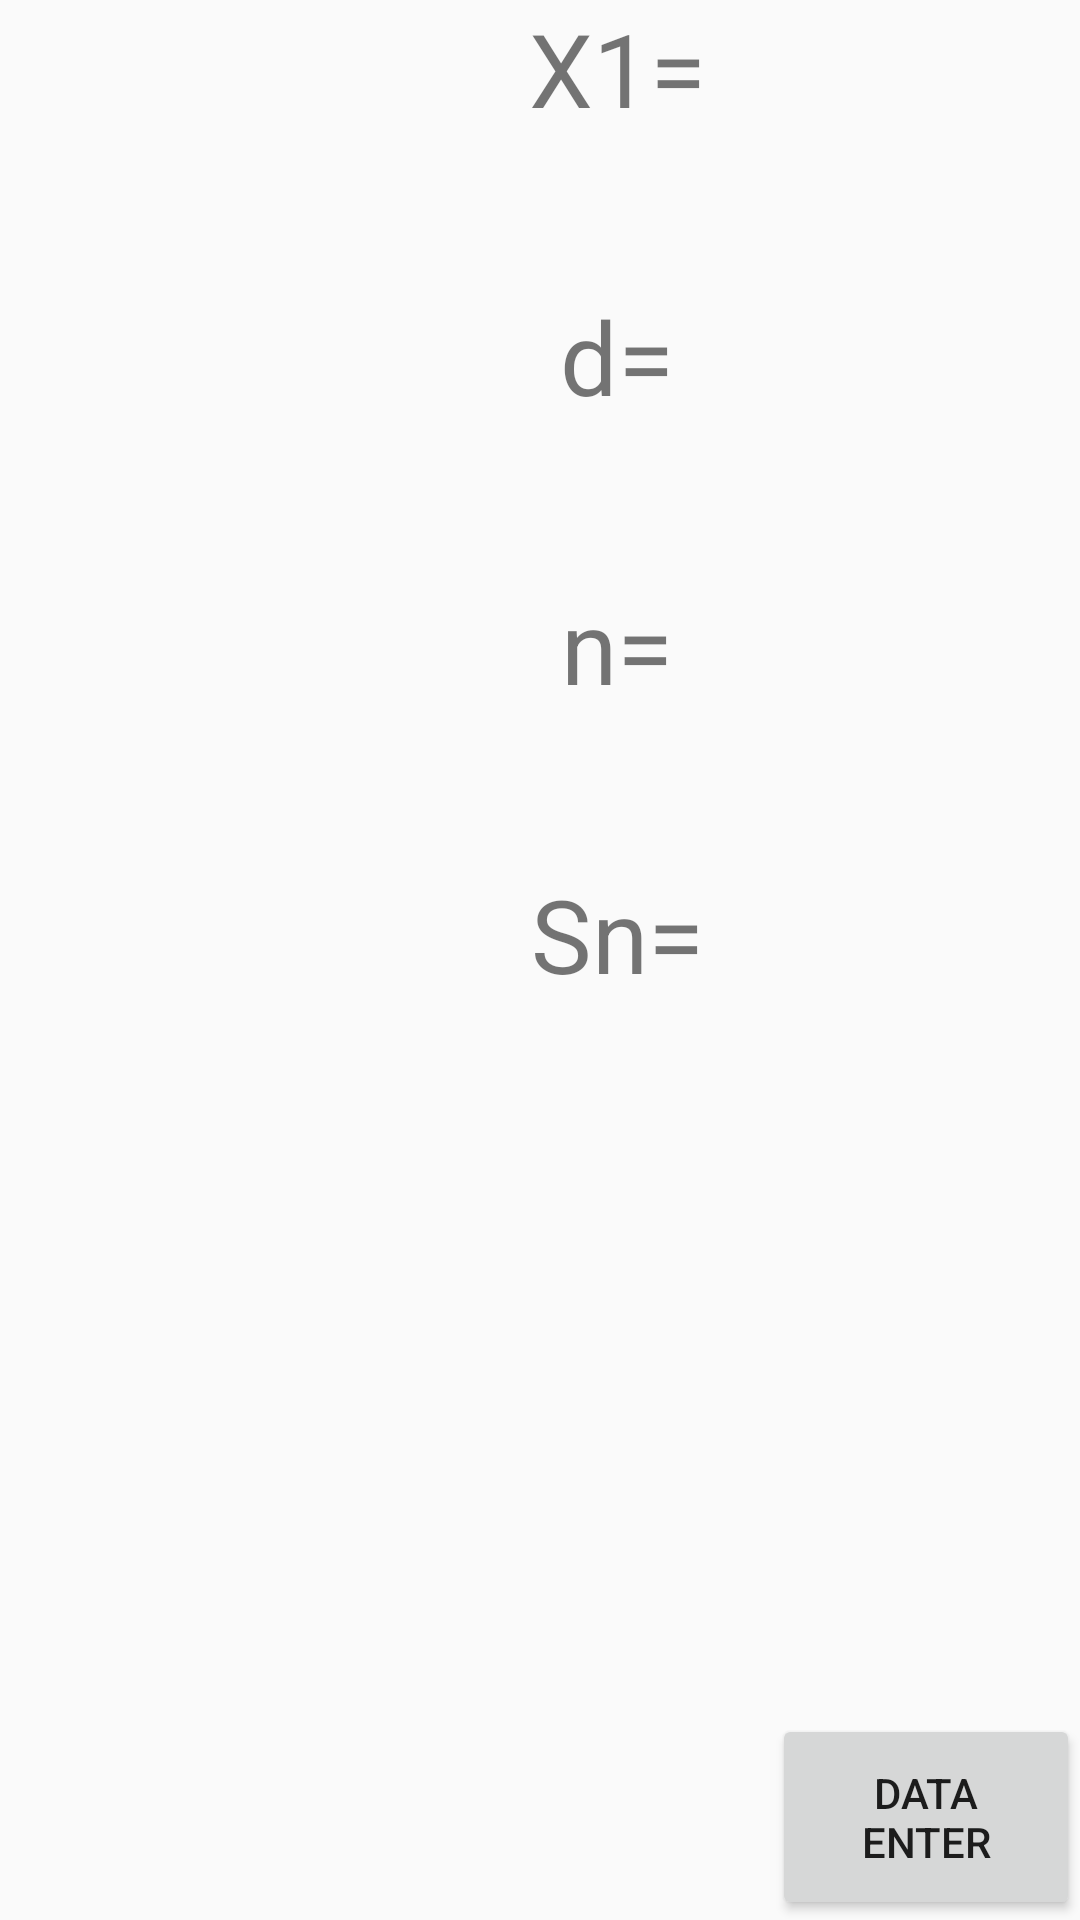

This screen was rendered from an Android layout file. Write that file and the resources it references.
<!-- AndroidManifest.xml: application theme Theme.AppCompat.DayNight.DarkActionBar -->
<!-- res/layout/activity_main.xml -->
<?xml version="1.0" encoding="utf-8"?>
<LinearLayout xmlns:android="http://schemas.android.com/apk/res/android"
    xmlns:app="http://schemas.android.com/apk/res-auto"
    xmlns:tools="http://schemas.android.com/tools"
    android:id="@+id/main"
    android:layout_width="match_parent"
    android:layout_height="match_parent"
    android:orientation="horizontal"
    tools:context=".MainActivity" >

    <LinearLayout
        android:layout_width="match_parent"
        android:layout_height="match_parent"
        android:layout_weight="0.8"
        android:orientation="vertical">

        <ListView
            android:id="@+id/lv"
            android:layout_width="match_parent"
            android:layout_height="match_parent" />
    </LinearLayout>

    <LinearLayout
        android:layout_width="match_parent"
        android:layout_height="match_parent"
        android:layout_weight="1"
        android:orientation="vertical">

        <LinearLayout
            android:layout_width="match_parent"
            android:layout_height="match_parent"
            android:orientation="vertical">

            <TextView
                android:id="@+id/tv1"
                android:layout_width="match_parent"
                android:layout_height="wrap_content"
                android:layout_weight="1"
                android:text="X1="
                android:textAlignment="center"
                android:textSize="34sp" />

            <TextView
                android:id="@+id/tv2"
                android:layout_width="match_parent"
                android:layout_height="wrap_content"
                android:layout_weight="1"
                android:text="d="
                android:textAlignment="center"
                android:textSize="34sp" />

            <TextView
                android:id="@+id/tv3"
                android:layout_width="match_parent"
                android:layout_height="wrap_content"
                android:layout_weight="1"
                android:text="n="
                android:textAlignment="center"
                android:textSize="34sp" />

            <TextView
                android:id="@+id/tv4"
                android:layout_width="match_parent"
                android:layout_height="wrap_content"
                android:layout_weight="1"
                android:text="Sn="
                android:textAlignment="center"
                android:textSize="34sp" />

            <Space
                android:layout_width="match_parent"
                android:layout_height="wrap_content"
                android:layout_weight="1" />

            <Space
                android:layout_width="match_parent"
                android:layout_height="wrap_content"
                android:layout_weight="1" />

            <Space
                android:layout_width="match_parent"
                android:layout_height="wrap_content"
                android:layout_weight="1" />

            <Space
                android:layout_width="match_parent"
                android:layout_height="wrap_content"
                android:layout_weight="1" />

            <Space
                android:layout_width="match_parent"
                android:layout_height="wrap_content"
                android:layout_weight="1" />
        </LinearLayout>
    </LinearLayout>

    <LinearLayout
        android:layout_width="match_parent"
        android:layout_height="match_parent"
        android:layout_weight="1"
        android:orientation="vertical">

        <LinearLayout
            android:layout_width="match_parent"
            android:layout_height="match_parent"
            android:orientation="vertical">

            <TextView
                android:id="@+id/numTV"
                android:layout_width="match_parent"
                android:layout_height="wrap_content"
                android:layout_weight="1"
                android:textSize="20sp" />

            <TextView
                android:id="@+id/multTV"
                android:layout_width="match_parent"
                android:layout_height="wrap_content"
                android:layout_weight="1"
                android:textSize="20sp" />

            <TextView
                android:id="@+id/indexTV"
                android:layout_width="match_parent"
                android:layout_height="wrap_content"
                android:layout_weight="1"
                android:textSize="20sp" />

            <TextView
                android:id="@+id/sumTV"
                android:layout_width="match_parent"
                android:layout_height="wrap_content"
                android:layout_weight="1"
                android:textSize="20sp" />

            <Space
                android:layout_width="match_parent"
                android:layout_height="wrap_content"
                android:layout_weight="1" />

            <Space
                android:layout_width="match_parent"
                android:layout_height="wrap_content"
                android:layout_weight="1" />

            <Space
                android:layout_width="match_parent"
                android:layout_height="wrap_content"
                android:layout_weight="1" />

            <Button
                android:id="@+id/button"
                android:layout_width="match_parent"
                android:layout_height="wrap_content"
                android:layout_weight="0.2"
                android:onClick="getInput"
                android:text="Data Enter" />

        </LinearLayout>
    </LinearLayout>
</LinearLayout>
<!-- resources referenced by this layout -->
<resources>

</resources>
